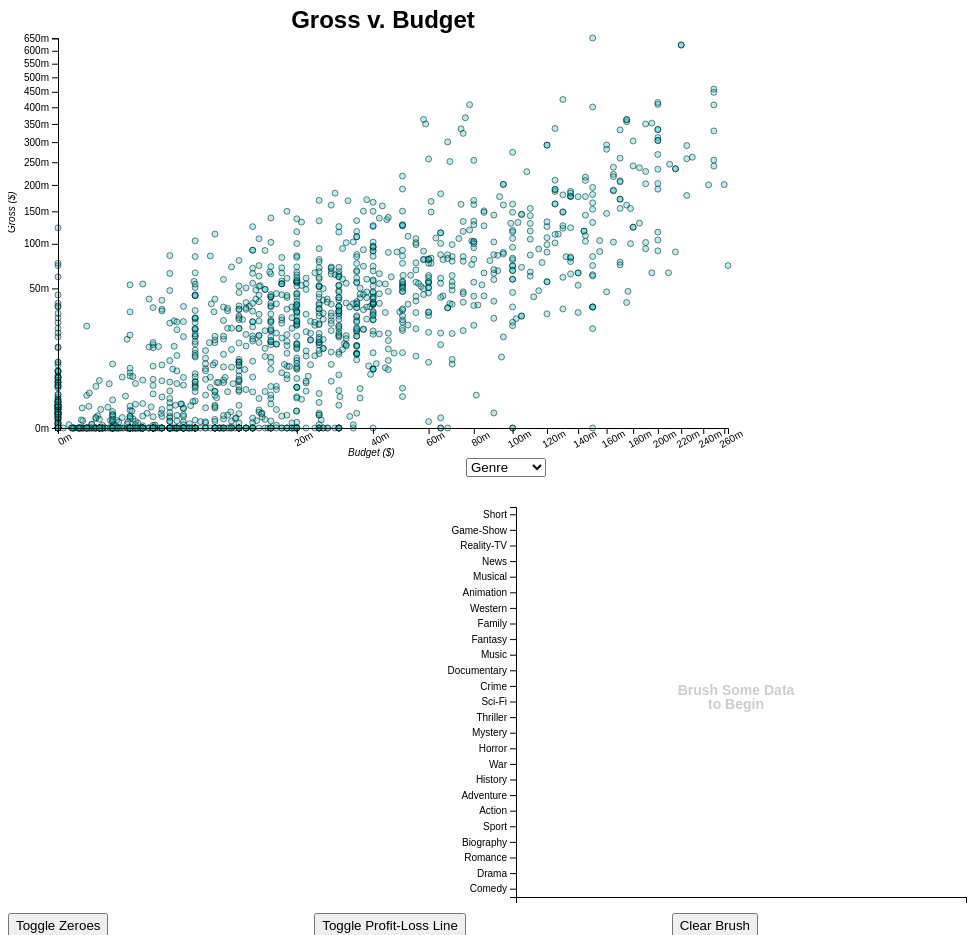
D3 v4 page, settled after 480 driven frames (8 s of simulated time); the page loaded 1 data file(s).


// ── main.js
width = 750;
height = 450;
chart_margins = {left: 50, right: 30, top: 30, bottom: 30};
bar_margins = {left: 100, right: 50, top: 30, bottom: 30};
circleRadius = 3;

var barWidth = 600;

var numBoxes = 0;
var maxBoxes = 3;
var selectedMovies = [];

var lineOn = false;
var zeroesHidden = false;

var brushContainer;
var brush;

var isBrush;

var xScale, yScale, xScaleBar, yScaleBar;

var xAxisBar, yAxisBar;

var genres, countries, continents, ratings;

var dropdownOptions = ["genre", "continent", "rating"];

var data;

var brushActive = false;

var sel = null;

var selectedContinent = null, selectedGenre = null, selectedRating = null;

function appendDetailsBox(id, title, duration, year, rating, genres, director, cast, country, budget, gross, score) {
    if (numBoxes == maxBoxes) { return; }

    numBoxes++;
    selectedMovies.push(id);

    $("#details-pane").append("<div id=details-" + id + " class=details></div>")
    dom_id = "#details-" + id;
    $(dom_id).append("<p class=title>" + title + "</p>");
    $(dom_id).append("<p class=subheader>" + duration + " min | " + year + " | " + rating + "</p>");
    $(dom_id).append("<p class=subheader>" + genres.join(" | ") + "</p>");
    $(dom_id).append("<p><strong>Director: </strong>" + director + "</p>");
    cast_members = cast.join(", ");
    $(dom_id).append("<p><strong>Cast: </strong>" + cast_members + "</p>");
    $(dom_id).append("<p><strong>Country: </strong>" + country + "</p>");
    //credit here: regex is wiiiiild
    //https://stackoverflow.com/questions/2901102/how-to-print-a-number-with-commas-as-thousands-separators-in-javascript
    formattedBudget = budget.toString().replace(/\B(?=(\d{3})+(?!\d))/g, ",");
    formattedGross = gross.toString().replace(/\B(?=(\d{3})+(?!\d))/g, ",");
    $(dom_id).append("<p><strong>Budget: </strong>$" + formattedBudget + "</p>");
    $(dom_id).append("<p><strong>Gross: </strong>$" + formattedGross + "</p>");
    $(dom_id).append("<p><strong>Score: </strong>" + score + " / 10</p>");
    d3.select("[id='" + id + "']").classed("selected", true);

    $(dom_id).click(() => {
        removeDetailsBox(id);
    });
}

function removeDetailsBox(id) {
    dom_id = "#details-" + id;
    $(dom_id).unbind("click");
    $(dom_id).remove();
    numBoxes--;
    selectedMovies.splice(selectedMovies.indexOf(id), 1);
    d3.select("[id='" + id + "']").classed("selected", false);
}

function appendCountriesBox(continent) {
    if (selectedContinent == continent) {
        selectedContinent = null;
        $(".contDetails").remove();
        d3.selectAll(".clicked").classed("clicked", false);
        return;
    }
    $(".contDetails").remove();
    d3.selectAll(".clicked").classed("clicked", false);
    d3.select("#bar-" + continentToId(continent)).classed("clicked", true);
    id = continentToId(continent);
    selectedContinent = continent;
    $("#bar").append("<div id=" + id + " class=contDetails></div>");
    countriesData = [];
    countries.forEach((c) => {
        countriesData.push({country: c, freq: 0});
    })
    var total = 0;
    d3.selectAll(".brushed")
      .each((d) => {
          if (d.continent == continent) {
              countriesData.forEach((elem) => {
                  if (d.country == elem.country) {
                      elem.freq++;
                      total++;
                  }
              })
          }
      })
      countriesData.sort((a, b) => {
          return b.freq - a.freq;
      })
    id = "#" + id;
    $(id).append("<p class=title>" + continent + "</p>");
    $(id).append("<p><strong>Total: </strong>" + total + "</p><p><br></p>");
    countriesData.forEach((elem) => {
        if (elem.freq > 0) {
            $(id).append("<p><strong>" + elem.country + ": </strong>" + elem.freq + "</p>");
        }
    })
    $(id).click(() => {
        $(id).unbind("click");
        $(id).remove();
        d3.select("#bar-" + continentToId(continent)).classed("clicked", false);
        selectedContinent = null;
    });
}

function appendGenreBox(genre) {
    if (selectedGenre == genre) {
        selectedGenre = null;
        $(".genreDetails").remove();
        d3.selectAll(".clicked").classed("clicked", false);
        return;
    }
    $(".genreDetails").remove();
    d3.selectAll(".clicked").classed("clicked", false);
    d3.select("#bar-" + genre).classed("clicked", true);
    id = genre;
    selectedGenre = genre;
    $("#bar").append("<div id=" + id + " class=genreDetails></div>");
    var freq = 0;
    d3.selectAll(".brushed")
      .each((d) => {
          d.genres.forEach((elem) => {
              if (genre == elem) {
                  freq++;
              }
          })
      })
    id = "#" + id;
    $(id).append("<p class=title>" + genre + "</p>");
    $(id).append("<p><strong>Count: </strong>" + freq + "</p>");

    $(id).click(() => {
        $(id).unbind("click");
        $(id).remove();
        d3.select("#bar-" + genre).classed("clicked", false);
        selectedGenre = null;
    });
}

function appendRatingBox(rating) {
    if (selectedRating == rating) {
        selectedRating = null;
        $(".ratingDetails").remove();
        d3.selectAll(".clicked").classed("clicked", false);
        return;
    }
    $(".ratingDetails").remove();
    d3.selectAll(".clicked").classed("clicked", false);
    if (rating == "Not Rated") {
        id = "nr";
    } else {
        id = rating;
    }
    d3.select("#bar-" + id).classed("clicked", true);
    selectedRating = rating;
    $("#bar").append("<div id=" + id + " class=ratingDetails></div>");
    var freq = 0;
    d3.selectAll(".brushed")
      .each((d) => {
            if (d.content_rating == rating) {
                freq++;
            }
      })
    id = "#" + id;
    $(id).append("<p class=title>" + rating + "</p>");
    $(id).append("<p><strong>Count: </strong>" + freq + "</p>");

    $(id).click(() => {
        $(id).unbind("click");
        $(id).remove();
        d3.select("#bar-" + id).classed("clicked", false);
        selectedRating = null;
    });
}

var plot = d3.select('#chart').append("svg")
            .attr("width", width)
            .attr("height", height);

var bar = d3.select('#bar')
            .append("svg")
            .attr("width", barWidth)
            .attr("height", height)

var bars = bar.append("g");

d3.csv("movies.csv", (movies) => {
    genres = [];
    countries = [];
    continents = ["Oceania",
                  "Asia",
                  "Africa",
                  "Europe",
                  "S. America",
                  "N. America"];
    ratings = ["Not Rated",
               "Unrated",
               "NC-17",
               "R",
               "TV-MA",
               "TV-14",
               "PG-13",
               "PG",
               "TV-PG",
               "G",
               "TV-G",
               "TV-Y7",
               "TV-Y"];
    for (var i = 0; i < movies.length; i++) {
        movies[i].id = i;
        movies[i].gross = +movies[i].gross;
        movies[i].budget = +movies[i].budget;
        movies[i].imdb_score = +movies[i].imdb_score;
        movies[i].genres = movies[i].genres.split("|");
        movies[i].genres.forEach((x) => {
            if (!genres.includes(x)) {
                genres.push(x);
            }
        })
        movies[i].continent = countryToContinent(movies[i].country);
        if (!countries.includes(movies[i].country) && movies[i].country != "") {
            countries.push(movies[i].country);
        }
    }

    data = movies;

    var budgetExtent = d3.extent(movies, function(row) { return row.budget; });
    var grossExtent = d3.extent(movies, function(row) { return row.gross; });

    // define chart axes
    xScale = d3.scalePow().exponent(0.4).domain(budgetExtent).range([chart_margins.left, width - chart_margins.right])
    yScale = d3.scalePow().exponent(0.4).domain(grossExtent).range([height - chart_margins.top, chart_margins.bottom])
    var xAxis = d3.axisBottom().scale(xScale)
    var yAxis = d3.axisLeft().scale(yScale)

    // define bar chart axes
    xScaleBar = d3.scaleLinear().domain([]).range([bar_margins.left, barWidth - bar_margins.right]);
    yScaleBar = d3.scaleBand().domain(genres).range([height - bar_margins.top, bar_margins.bottom]);
    xAxisBar = d3.axisBottom().scale(xScaleBar);
    yAxisBar = d3.axisLeft().scale(yScaleBar);

    // initialize brush code for chart
    brushContainer = plot.append('g').attr('id', 'brush-container');

    brush = d3.brush().extent([[40, 20], [width - 20, height - 20]]);

    brush.on('start', handleBrushStart)
         .on('brush', handleBrushMove)
         .on('end', handleBrushEnd);

    brushContainer.call(brush);

    // populate chart
    plot.selectAll("circle")
       .data(movies)
       .enter()
       .append("circle")
       .attr("id", function(d, i) {return i;} )
       .style("fill", function(d) {
           if (d.budget == 0 || d.gross == 0 && lineOn) {
               return "rgba(0, 206, 209, 0.3)";
           } else if (d.budget <= d.gross && lineOn) {
               return "rgba(0, 128, 0, 0.4)";
           } else if (d.budget > d.gross && lineOn) {
               return "rgba(255, 0, 0, 0.4)";
           }
        })
       .attr("cx", function(d) { return xScale(d.budget); })
       .attr("cy", function(d) { return yScale(d.gross); })
       .attr("r", circleRadius)
       .on("click", function(d, i) {
            //inefficient...but we keep the array at 3 elements max
            var alreadySelected = selectedMovies.includes(i);
            if (alreadySelected) {
                removeDetailsBox(i);
            } else {
                appendDetailsBox(i, d.movie_title,
                                 d.duration,
                                 d.title_year,
                                 d.content_rating,
                                 d.genres,
                                 d.director_name,
                                 [d.actor_1_name, d.actor_2_name, d.actor_3_name],
                                 d.country,
                                 d.budget,
                                 d.gross,
                                 d.imdb_score);
            }
       });

    // chart axes and labels
    plot.append("g")
        .call(xAxis.tickFormat(d => (d / 1000000) + "m"))
        .attr("transform", "translate(0, " + (height - chart_margins.bottom) + ")")
        .selectAll("text")
        .attr("transform", function (d) { return "rotate(-30)"; });

    plot.append("g")
        .call(yAxis.tickFormat(d => (d / 1000000) + "m"))
        .attr("transform", "translate(" + chart_margins.left + ", 0)")

    plot.append("text")
        .attr("x", width / 2)
        .attr("y", 20)
        .attr("text-anchor", "middle")
        .classed("chart-title", true)
        .text("Gross v. Budget");

    plot.append("text")
        .classed("subheader", true)
        .attr("transform", "translate(" + ((width / 2) - 35) + ", " + (height - 2) + ")")
        .text("Budget ($)");

    plot.append("text")
        .classed("subheader", true)
        .attr("transform", "translate(7, " + (height / 2) + ") rotate(270)")
        .text("Gross ($)");

    // plot budget v gross line
    plot.append('line')
        .attr('class', 'budget-line')
        .classed('hidden', !lineOn)
        .attr('stroke-width', 2)
        .attr('stroke', 'blue')
        .attr("x1", xScale(0))
        .attr("x2", xScale(budgetExtent[1]))
        .attr("y1", yScale(0))
        .attr("y2", yScale(budgetExtent[1]));

    // bar chart axes and labels
    bar.append("g")
       .classed("xAxisBar", true)
       .call(xAxisBar)
       .attr("transform", "translate(0, " + (height - bar_margins.bottom) + ")")

    bar.append("g")
       .classed("yAxisBar", true)
       .call(yAxisBar)
       .attr("transform", "translate(" + bar_margins.left + ", 0)");

    bar.append("text")
       .classed("subheader", true)
       .classed("hidden", true)
       .attr("id", "bar-label")
       .attr("transform", "translate(" + ((width / 2) - 100) + ", " + (height - 2) + ")")
       .text("Number of Movies (#)");

    bars.append("text")
        .attr("x", barWidth / 2 + 20)
        .attr("y", height / 2 - 7)
        .attr("text-anchor", "middle")
        .classed("faded", true)
        .append("tspan")
        .attr("x", barWidth / 2 + 20)
        .attr("y", height / 2 - 7)
        .text("Brush Some Data")
        .append("tspan")
        .attr("x", barWidth / 2 + 20)
        .attr("y", height / 2 + 7)
        .text("to Begin")

    bars.selectAll('rect')
        .data(genres)
        .enter()
        .append('rect')
        .attr('class', 'bar genre')
        .attr('id', (d) => {
            return "bar-" + d;
        })
        .attr('x', bar_margins.left)
        .attr('y', (d) => {
            return yScaleBar(d);
        })
        .attr('width', 0)
        .attr('height', function(d) {
            return yScaleBar.bandwidth()*.8;
        })
        .on('click', (d) => {
            appendGenreBox(d);
        });

    // define buttons
    d3.select("#buttons-pane")
        .append("button")
        .attr("id", "zero-toggle")
        .text("Toggle Zeroes")
        .on("click", () => {
            zeroesHidden = !zeroesHidden;
            handleBrushMove();
            plot.selectAll("circle")
                .filter((d) => {
                    return d.budget == 0 || d.gross == 0;
                  }).classed("hidden", zeroesHidden);
        });

    d3.select("#buttons-pane")
        .append("button")
        .attr("id", "line-toggle")
        .text("Toggle Profit-Loss Line")
        .on("click", () => {
            lineOn = !lineOn;

            if (lineOn) {
                plot.selectAll("circle")
                    .filter((d) => {
                        return d.budget <= d.gross && d.budget != 0 && d.gross != 0;
                    })
                    .transition()
                    .duration(() => {
                        return 10;
                    })
                    .delay((d, i) => {
                        return (i+1);
                    })
                    .style("fill", "rgba(0, 128, 0, 0.4)");
                plot.selectAll("circle")
                    .filter((d) => {
                        return d.budget > d.gross  && d.budget != 0 && d.gross != 0;
                    })
                    .transition()
                    .duration(() => {
                        return 10;
                    })
                    .delay((d, i) => {
                        return (i+1);
                    })
                    .style("fill", "rgba(255, 0, 0, 0.4)");
            } else {
                plot.selectAll("circle")
                    .transition()
                    .duration(() => {
                        return 10;
                    })
                    .delay((d, i) => {
                        return (i+1) / 2;
                    })
                    .style("fill", "rgba(0, 206, 209, 0.3)");
            }

            d3.select(".budget-line").classed("hidden", !lineOn);
        });

    d3.select("#buttons-pane")
        .append("button")
        .attr("id", "clear-brush")
        .text("Clear Brush")
        .on("click", () => {
            brushActive = false;
            handleBrushEnd();
            brushContainer.call(brush.move, null);
            selectedContinent = null;
            selectedGenre = null;
            selectedRating = null;
            $(".contDetails").remove();
            $(".genreDetails").remove();
            $(".ratingDetails").remove();
            d3.selectAll(".clicked").classed("clicked", false);
        });
});

$("#dropdown").change(() => {
    bars.selectAll(".bar")
        .remove();
    selectedContinent = null;
    selectedGenre = null;
    selectedRating = null;
    d3.selectAll(".contDetails")
      .remove();
    d3.selectAll(".genreDetails")
      .remove();
    d3.selectAll(".ratingDetails")
      .remove();
    var value = $("#dropdown").val();
    if (value == "genre") {
        yScaleBar.domain(genres);
        bars.selectAll('.rect')
            .data(genres)
            .enter()
            .append('rect')
            .attr('class', 'bar genre')
            .attr('id', (d) => {
                return "bar-" + d;
            })
            .attr('x', bar_margins.left)
            .attr('y', (d) => {
                return yScaleBar(d);
            })
            .attr('width', 0)
            .attr('height', function(d) {
                return yScaleBar.bandwidth()*.8;
            })
            .on('click', (d) => {
                appendGenreBox(d);
            });
    } else if (value == "continent") {
        yScaleBar.domain(continents);
        bars.selectAll('.rect')
            .data(continents)
            .enter()
            .append('rect')
            .attr('class', 'bar continent')
            .attr('id', (d) => {
                return "bar-" + continentToId(d);
            })
            .attr('x', bar_margins.left)
            .attr('y', (d) => {
                return yScaleBar(d);
            })
            .attr('width', 0)
            .attr('height', function(d) {
                return yScaleBar.bandwidth()*.8;
            })
            .on("click", (d) => {
                appendCountriesBox(d);
            });
    } else if (value == "rating") {
        yScaleBar.domain(ratings);
        bars.selectAll('.rect')
            .data(ratings)
            .enter()
            .append('rect')
            .attr('class', 'bar rating')
            .attr('id', (d) => {
                if (d == "Not Rated" ) {
                    return "bar-nr";
                } else {
                    return "bar-" + d;
                }
            })
            .attr('x', bar_margins.left)
            .attr('y', (d) => {
                return yScaleBar(d);
            })
            .attr('width', 0)
            .attr('height', function(d) {
                return yScaleBar.bandwidth()*.8;
            })
            .on('click', (d) => {
                appendRatingBox(d);
            });
    }
    bar.select(".yAxisBar")
      .transition()
      .call(yAxisBar);
      if (brushActive) {
          handleBrushMove();
      }
})

function handleBrushStart() {
    brushActive = true;
}

function handleBrushMove() {
    if (d3.event) {
        if (d3.event.selection) {
            sel = d3.event.selection;
        }
    }

    if (!brushActive) {
        return;
    }
    d3.selectAll(".faded")
      .classed("hidden", true);
    d3.selectAll(".xAxisBar")
      .selectAll(".tick")
      .classed("hidden", false);
    d3.select("#bar-label")
      .classed("hidden", false);

    var [[left, top], [right, bottom]] = sel;

    var value = $("#dropdown").val();

    if (value == "genre") {
        var genreData = []
        genres.forEach((g) => {
            genreData.push({genre: g, freq: 0});
        })
    } else if (value == "continent") {
        var continentData = [];
        continents.forEach((c) => {
            continentData.push({continent: c, freq: 0});
        })
    } else if (value == "rating") {
        var ratingData = [];
        ratings.forEach((l) => {
            ratingData.push({rating: l, freq: 0});
        })
    }

    plot.selectAll("circle")
        .classed('brushed', (d) => {
                var cx = xScale(d.budget);
                var cy = yScale(d.gross);
                if (zeroesHidden) {
                    if (d.budget == 0 || d.gross == 0) {
                        return false;
                    }
                }
                return left <= cx && cx <= right && top <= cy && cy <= bottom;
        });
    d3.selectAll(".brushed")
        .each((d) => {
            if (value == "genre") {
                genreData.forEach((elem) => {
                    if (data[d.id].genres.includes(elem.genre)) {
                        elem.freq++;
                    }
                });
            } else if (value == "continent") {
                continentData.forEach((elem) => {
                    if (elem.continent == data[d.id].continent) {
                        elem.freq++;
                    }
                });
            } else if (value == "rating") {
                ratingData.forEach((elem) => {
                    if (elem.rating == data[d.id].content_rating) {
                        elem.freq++;
                    }
                });
            }
        });
    if (value == "genre") {
        xScaleBar.domain([0, d3.max(genreData, (d) => {
            return d.freq;
        })]);
        bar.select(".xAxisBar")
           .transition()
           .call(xAxisBar);
        bars.selectAll('rect')
            .transition()
            .attr('width', (d, i) => {
                return xScaleBar(genreData[i].freq) - bar_margins.left;
            });
    } else if (value == "continent") {
        xScaleBar.domain([0, d3.max(continentData, (d) => {
            return d.freq;
        })]);
        bar.select(".xAxisBar")
           .transition()
           .call(xAxisBar);
        bars.selectAll('rect')
            .transition()
            .attr('width', (d, i) => {
                return xScaleBar(continentData[i].freq)  - bar_margins.left;
            });
    } else if (value == "rating") {
        xScaleBar.domain([0, d3.max(ratingData, (d) => {
            return d.freq;
        })]);
        bar.select(".xAxisBar")
           .transition()
           .call(xAxisBar);
        bars.selectAll('rect')
            .transition()
            .attr('width', (d, i) => {
                return xScaleBar(ratingData[i].freq)  - bar_margins.left;
            });
    }

    if (selectedContinent != null) {
        appendCountriesBox(selectedContinent);
    }
    if (selectedGenre != null) {
        appendGenreBox(selectedGenre);
    }
    if (selectedRating != null) {
        appendRatingBox(selectedRating);
    }
}

function handleBrushEnd() {
    if (!d3.event.selection) {
        brushActive = false;
    }

    if (!brushActive) {
        bars.selectAll("rect")
            .transition()
            .duration(() => {
                return 600;
            })
            .delay((d, i) => {
                return bars.selectAll("rect").size() - (i + 1) * 25;
            })
            .attr("width", 0);
        d3.selectAll(".contDetails")
          .remove();
        d3.selectAll(".genreDetails")
          .remove();
        d3.selectAll(".ratingDetails")
          .remove();
        d3.selectAll(".faded")
          .classed("hidden", false);
        d3.selectAll(".xAxisBar")
          .selectAll(".tick")
          .classed("hidden", true);
        d3.select("#bar-label")
          .classed("hidden", true);
        d3.select(".clicked")
          .classed("clicked", false);
        d3.selectAll(".brushed")
          .classed("brushed", false);
        selectedContinent = null;
        selectedGenre = null;
        selectedRating = null;
		    return;
    }
}

function continentToId(continent) {
    switch (continent) {
        case ("N. America"): return "nAmerica";
        case ("S. America"): return "sAmerica";
        case ("Europe"): return "europe";
        case ("Asia"): return "asia";
        case ("Africa"): return "africa";
        case ("Oceania"): return "oceania";
    }
}

function idToContinent(id) {
    switch (id) {
        case ("nAmerica"): return "N. America";
        case ("sAmerica"): return "S. America";
        case ("europe"): return "Europe";
        case ("asia"): return "Asia";
        case ("africa"): return "Africa";
        case ("oceania"): return "Oceania";
    }
}

//lol
function countryToContinent(country) {
    switch (country) {
        case "Germany": return continents[3];
        case "USA": return continents[5];
        case "China": return continents[1];
        case "Georgia": return continents[3];
        case "UK": return continents[3];
        case "Denmark": return continents[3];
        case "France": return continents[3];
        case "Iran": return continents[1];
        case "Russia": return continents[3];
        case "New Zealand": return continents[0];
        case "India": return continents[1];
        case "Australia": return continents[0];
        case "Canada": return continents[5];
        case "Spain": return continents[3];
        case "Bulgaria": return continents[3];
        case "Mexico": return continents[5];
        case "Nigeria": return continents[2];
        case "Israel": return continents[1];
        case "Italy": return continents[3];
        case "Czech Republic": return continents[3];
        case "Romania": return continents[3];
        case "Poland": return continents[3];
        case "Sweden": return continents[3];
        case "Bahamas": return continents[5];
        case "Brazil": return continents[4];
        case "Japan": return continents[1];
        case "Switzerland": return continents[3];
        case "Panama": return continents[5];
        case "Ireland": return continents[3];
        case "Norway": return continents[3];
        case "Hong Kong": return continents[1];
        case "Slovenia": return continents[3];
        case "South Korea": return continents[1];
        case "Pakistan": return continents[1];
        case "South Africa": return continents[2];
        case "Finland": return continents[3];
        case "Cambodia": return continents[1];
        case "Greece": return continents[3];
        case "Hungary": return continents[3];
        case "Iceland": return continents[3];
        case "Kyrgyzstan": return continents[1];
        case "Thailand": return continents[1];
        case "Kenya": return continents[2];
        case "Chile": return continents[4];
        case "Taiwan": return continents[1];
        case "United Arab Emirates": return continents[1];
        case "Belgium": return continents[3];
        case "Dominican Republic": return continents[5];
        case "Indonesia": return continents[0];
        case "Egypt": return continents[2];
    }
}

### data: movies.csv
movie_title, director_name, actor_1_name, actor_2_name, actor_3_name, genres, duration, num_critic_for_reviews, gross, num_voted_users, facenumber_in_poster, plot_keywords, movie_imdb_link, num_user_for_reviews, language, country, content_rating, budget, title_year, imdb_score
3, Tom Tykwer, Devid Striesow, Sebastian Schipper, Sophie Rois, Comedy|Drama|Romance, 119, 76, 59774, 4212, 0, female nudity|full frontal female nudity…, http://www.imdb.com/title/tt1517177/?ref…, 18, German, Germany, Unrated, , 2010, 6.8
42, Brian Helgeland, Harrison Ford, Christopher Meloni, Nicole Beharie, Biography|Drama|Sport, 128, 216, 95001343, 66511, 0, baseball|baseball player|brooklyn dodger…, http://www.imdb.com/title/tt0453562/?ref…, 200, English, USA, PG-13, 40000000, 2013, 7.5
1911, Li Zhang, Bingbing Li, Joan Chen, Jaycee Chan, Action|Adventure|Drama|History|War, 121, 63, 127437, 4670, 0, china|disarming someone|qing dynasty|sta…, http://www.imdb.com/title/tt1772230/?ref…, 27, Mandarin, China, R, 18000000, 2011, 6
1982, Tommy Oliver, Bokeem Woodbine, Ruby Dee, Quinton Aaron, Drama, 90, 6, , 122, 4, number in title|semi autobiographical, http://www.imdb.com/title/tt2388621/?ref…, 3, English, USA, R, 1000000, 2013, 7.1
#Horror, Tara Subkoff, Timothy Hutton, Balthazar Getty, Lydia Hearst, Drama|Horror|Mystery|Thriller, 101, 35, , 1547, 1, bullying|cyberbullying|girl|internet|thr…, http://www.imdb.com/title/tt3526286/?ref…, 42, English, USA, Not Rated, 1500000, 2015, 3.3
10 Cloverfield Lane, Dan Trachtenberg, Bradley Cooper, John Gallagher Jr., Sumalee Montano, Drama|Horror|Mystery|Sci-Fi|Thriller, 104, 411, 71897215, 126893, 0, alien|bunker|car crash|kidnapping|minima…, http://www.imdb.com/title/tt1179933/?ref…, 440, English, USA, PG-13, 15000000, 2016, 7.3
10 Days in a Madhouse, Timothy Hines, Christopher Lambert, Kelly LeBrock, Alexandra Callas, Drama, 111, 1, 14616, 314, 1, , http://www.imdb.com/title/tt3453052/?ref…, 10, English, USA, R, 12000000, 2015, 7.5
10,000 B.C., Christopher Barnard, Mathew Buck, , , Comedy, 22, , , 6, 0, , http://www.imdb.com/title/tt1869849/?ref…, , , , , , , 7.2
12 Monkeys, , Amanda Schull, Kirk Acevedo, Tom Noonan, Adventure|Drama|Mystery|Sci-Fi|Thriller, 42, 13, , 20839, 0, epidemic|mission|paradox|plague|virus, http://www.imdb.com/title/tt3148266/?ref…, 56, English, USA, TV-14, , , 7.6
12 Years a Slave, Steve McQueen, Quvenzhané Wallis, Scoot McNairy, Taran Killam, Biography|Drama|History, 134, 597, 56667870, 439176, 0, racism|separation from family|social inj…, http://www.imdb.com/title/tt2024544/?ref…, 695, English, USA, R, 20000000, 2013, 8.1
127 Hours, Danny Boyle, James Franco, Treat Williams, Kate Burton, Adventure|Biography|Drama|Thriller, 94, 450, 18329466, 279179, 0, alone|aron ralston|based on autobiograph…, http://www.imdb.com/title/tt1542344/?ref…, 440, English, USA, R, 18000000, 2010, 7.6
13 Hours, Michael Bay, Toby Stephens, James Badge Dale, David Costabile, Action|Drama|Thriller|War, 144, 204, 52822418, 47764, 0, based on true story|cia agent|libya|merc…, http://www.imdb.com/title/tt4172430/?ref…, 219, English, USA, R, 50000000, 2016, 7.4
2 Guns, Baltasar Kormákur, Denzel Washington, Patrick Fischler, Fred Ward, Action|Comedy|Crime|Drama|Thriller, 109, 265, 75573300, 156898, 1, close up of breasts|female nudity|fugiti…, http://www.imdb.com/title/tt1272878/?ref…, 172, English, USA, R, 61000000, 2013, 6.7
20 Feet from Stardom, Morgan Neville, Sheryl Crow, Lou Adler, Merry Clayton, Documentary|Music, 91, 149, 4946250, 9540, 0, backup singer|band|bechdel test passed|c…, http://www.imdb.com/title/tt2396566/?ref…, 80, English, USA, PG-13, 1000000, 2013, 7.4
2016: Obama's America, Dinesh D'Souza, Barack Obama, Zackary Steven Graham, Dinesh D'Souza, Documentary, 87, 30, 33349949, 9010, 0, critically bashed|partisan commentary|po…, http://www.imdb.com/title/tt2247692/?ref…, 199, English, USA, PG, 2500000, 2012, 5.1
21 & Over, Jon Lucas, Justin Chon, Josie Loren, Sarah Wright, Comedy, 93, 168, 25675765, 60407, 0, 21st birthday|college student|drunken ma…, http://www.imdb.com/title/tt1711425/?ref…, 84, English, USA, R, 13000000, 2013, 5.9
21 Jump Street?, Phil Lord, Channing Tatum, Dax Flame, Rob Riggle, Action|Comedy|Crime, 109, 375, 138447667, 408302, 2, narcotics|parody|police|remake|undercove…, http://www.imdb.com/title/tt1232829/?ref…, 345, English, USA, R, 42000000, 2012, 7.2
22 Jump Street?, Phil Lord, Channing Tatum, Craig Roberts, Amber Stevens West, Action|Comedy|Crime, 112, 330, 191616238, 258186, 2, college|drugs|hidden camera|tattoo|under…, http://www.imdb.com/title/tt2294449/?ref…, 322, English, USA, R, 50000000, 2014, 7.1
3 Backyards?, Eric Mendelsohn, Embeth Davidtz, Edie Falco, Kathryn Erbe, Drama, 88, 20, , 554, 0, number in title, http://www.imdb.com/title/tt1314190/?ref…, 23, English, USA, R, 300000, 2010, 5.2
3 Days to Kill?, McG, Connie Nielsen, Richard Sammel, Tómas Lemarquis, Action|Drama|Thriller, 123, 211, 30688364, 69355, 0, cancer|estranged wife|leather dress|spy|…, http://www.imdb.com/title/tt2172934/?ref…, 211, English, USA, PG-13, 28000000, 2014, 6.2
30 Minutes or Less?, Ruben Fleischer, Bianca Kajlich, Dilshad Vadsaria, Fred Ward, Action|Comedy|Crime, 83, 220, 37053924, 77935, 3, bank heist|bank robbery|heist gone wrong…, http://www.imdb.com/title/tt1622547/?ref…, 122, English, Germany, R, 28000000, 2011, 6.1
30 Nights of Paranormal Activity with th…, Craig Moss, French Stewart, Ashley Martin, Olivia Alexander, Comedy, 80, 29, , 2978, 0, exorcism|female nudity|haunted house|les…, http://www.imdb.com/title/tt2417650/?ref…, 13, English, USA, R, 3000000, 2013, 2.6
300: Rise of an Empire?, Noam Murro, Eva Green, Sullivan Stapleton, Peter Mensah, Action|Drama|Fantasy|War, 102, 366, 106369117, 225273, 0, army|commander|female rear nudity|greek|…, http://www.imdb.com/title/tt1253863/?ref…, 523, English, USA, R, 110000000, 2014, 6.2
3rd Rock from the Sun?, , Joseph Gordon-Levitt, Wayne Knight, Kristen Johnston, Comedy|Family|Sci-Fi, 60, 22, , 38383, 4, alien|digit in title|human form|number 3…, http://www.imdb.com/title/tt0115082/?ref…, 86, English, USA, TV-PG, , , 7.8
… [head cut at 6 KiB]